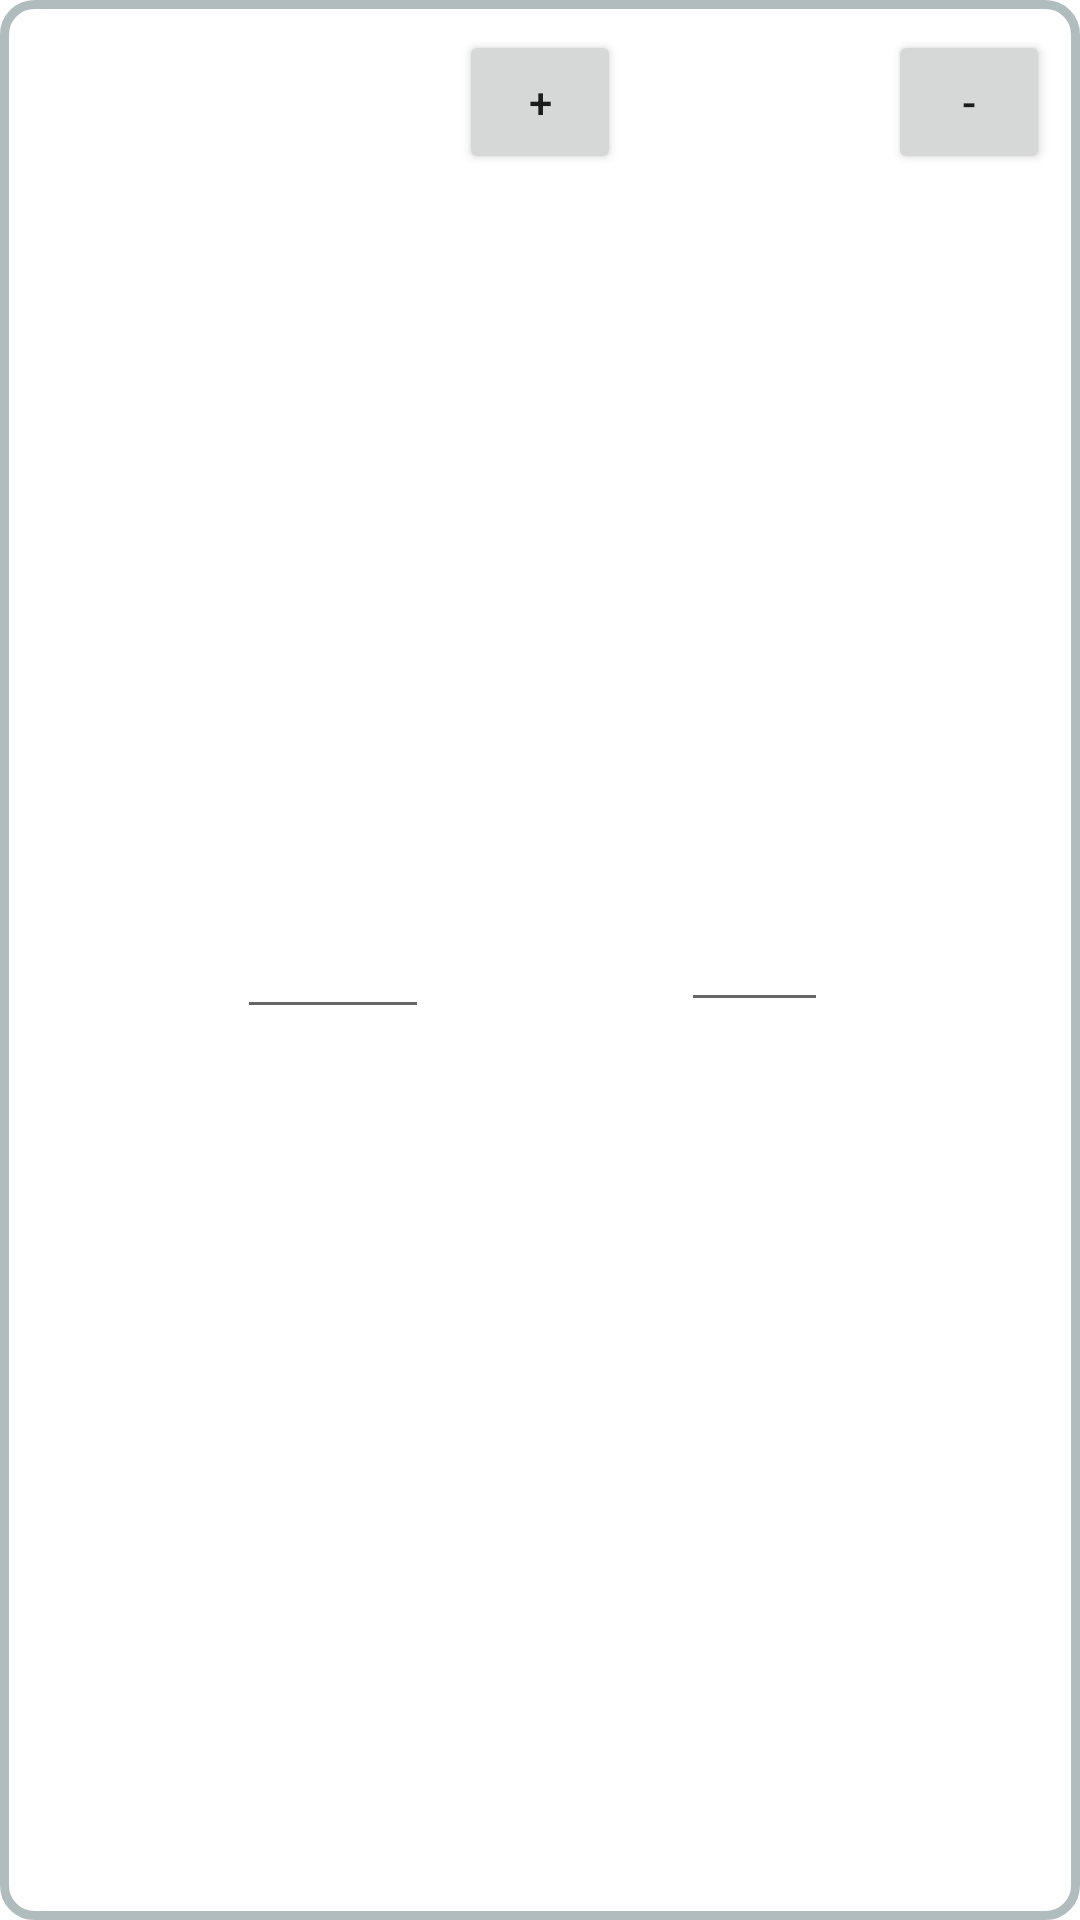

Produce the Android XML layout that renders to this screen, including the resource entries it uses.
<!-- AndroidManifest.xml: application theme Theme.LR3 -->
<!-- res/layout/recycler_action_adapter.xml -->
<?xml version="1.0" encoding="utf-8"?>
<LinearLayout xmlns:android="http://schemas.android.com/apk/res/android"
    xmlns:app="http://schemas.android.com/apk/res-auto"
    xmlns:tools="http://schemas.android.com/tools"
    android:layout_width="match_parent"
    android:layout_height="70dp"
    android:orientation="horizontal"
    android:background="@drawable/round_corners"
    android:layout_margin="5dp">

    <ImageView
        android:id="@+id/imageView"
        android:layout_width="30dp"
        android:layout_height="wrap_content"
        android:layout_weight="1"
        app:srcCompat="@drawable/ic_launcher_foreground"
        android:layout_margin="10dp"/>

    <EditText
        android:id="@+id/nameEdit"
        android:layout_width="35dp"
        android:layout_height="46dp"
        android:layout_gravity="center"
        android:layout_weight="1"
        android:foregroundGravity="center"
        android:gravity="center"
        tools:ignore="SpeakableTextPresentCheck" />

    <Button
        android:id="@+id/plusButton"
        android:layout_width="54dp"
        android:layout_height="wrap_content"
        android:text="+"
        android:layout_margin="10dp"/>

    <EditText
        android:id="@+id/timeEdit"
        android:layout_width="20dp"
        android:layout_height="wrap_content"
        android:layout_gravity="center_horizontal|center_vertical"
        android:layout_margin="10dp"
        android:layout_weight="1"
        android:ems="10"
        android:foregroundGravity="center"
        android:gravity="center"
        android:inputType="number"
        tools:ignore="SpeakableTextPresentCheck" />

    <Button
        android:id="@+id/minusButton"
        android:layout_width="54dp"
        android:layout_height="wrap_content"
        android:text="-"
        android:layout_margin="10dp"/>

</LinearLayout>
<!-- resources referenced by this layout -->
<resources>
  <!-- drawable round_corners (drawable) -->
  <?xml version="1.0" encoding="utf-8"?>
  <shape xmlns:android="http://schemas.android.com/apk/res/android">
      <solid android:color="@color/grey"/>
      <stroke android:width="3dp" android:color="#B1BCBE" />
      <corners android:radius="10dp"/>
      <padding android:left="0dp" android:top="0dp" android:right="0dp" android:bottom="0dp" />
  </shape>
  <style name="Theme.LR3" parent="Theme.MaterialComponents.DayNight.NoActionBar">
          
          <item name="colorPrimary">@color/purple_500</item>
          <item name="colorPrimaryVariant">@color/purple_700</item>
          <item name="colorOnPrimary">@color/white</item>
          
          <item name="colorSecondary">@color/teal_200</item>
          <item name="colorSecondaryVariant">@color/teal_700</item>
          <item name="colorOnSecondary">@color/black</item>
          
          <item name="android:statusBarColor">?attr/colorPrimaryVariant</item>
          
      </style>
  <color name="purple_500">#FF6200EE</color>
  <color name="purple_700">#FF3700B3</color>
  <color name="white">#FF000000</color>
  <color name="teal_200">#FF03DAC5</color>
  <color name="teal_700">#FF018786</color>
  <color name="black">#FF000000</color>
</resources>
